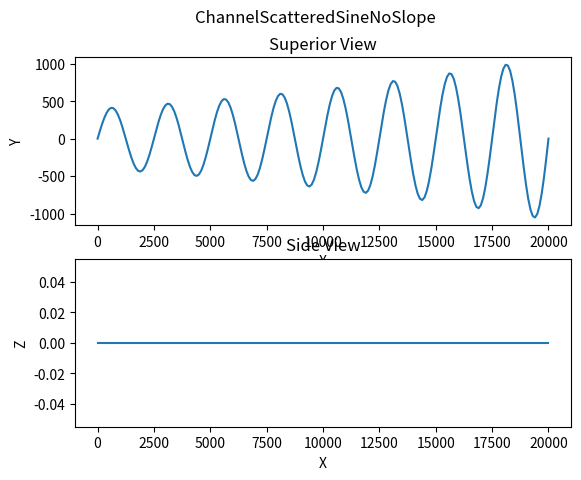
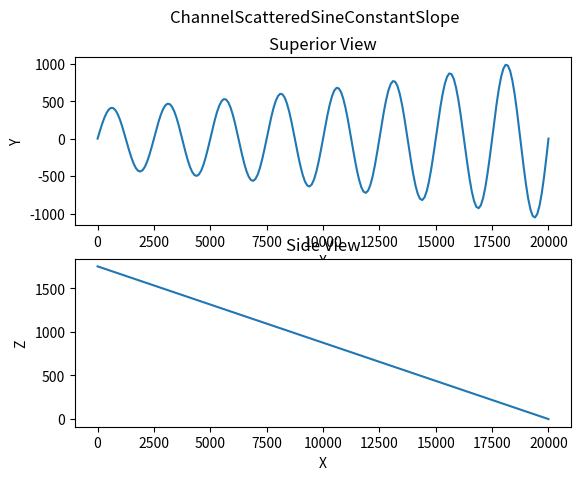
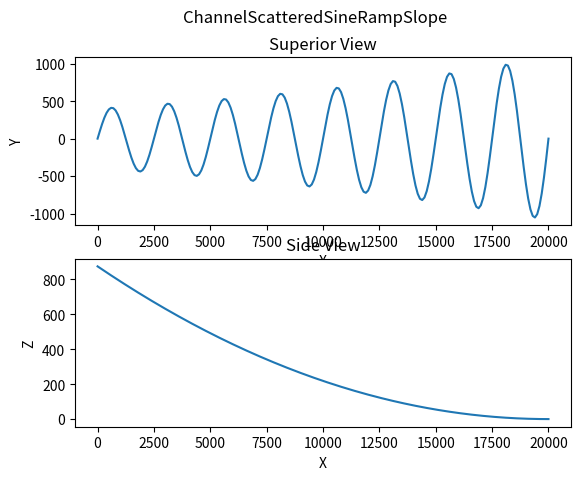

Python code for these plots, in order:
import numpy as np
from numpy.testing import assert_almost_equal
import matplotlib.pyplot as plt

class ChannelBase():
  def __init__(self):
    self.L = 20000
    self.W = 200
    self.D = 12

    # migration parameters
    self.pad = 0
    self.ds = 1000
    self.nit = 150
    self.Cf = 0.02
    self.crdist = 1.5*self.W
    self.kl = 60.0/(365*24*60*60.0)
    self.kv = 1.0E-11
    self.dt = 2*0.05*365*24*60*60.0
    self.density = 1000
    self.saved_ts = 15
    self.t1 = 50
    self.t2 = 70
    self.t3 = 100
    self.aggr_factor = 4.0

    self.x = np.linspace(0, self.L, int(self.L / self.ds) + 1)
    self.y = np.zeros(len(self.x))
    self.z = np.zeros(len(self.x))

  def plot(self):
    fig, (ax1, ax2) = plt.subplots(2, 1)

    ax1.set_title('Superior View')
    ax1.set_xlabel('X')
    ax1.set_ylabel('Y')
    ax1.plot(self.x, self.y)

    ax2.set_title('Side View')
    ax2.set_xlabel('X')
    ax2.set_ylabel('Z')
    ax2.plot(self.x, self.z)

    fig.suptitle(self.__class__.__name__)

    return fig, (ax1, ax2)

class ChannelSine(ChannelBase):
  def __init__(self):
    super().__init__()

    self.y = 2 * self.W * np.sin(self.x / self.L * 2 * np.pi)

    self.saved_ts = 1
    self.nit = 1
    self.t1 = 2
    self.t2 = 2
    self.t3 = 2


class ChannelSineNoSlope(ChannelSine):
  def __init__(self):
    super().__init__()


class ChannelSineConstantSlope(ChannelSine):
  def __init__(self):
    super().__init__()

    self.z = np.tan(5.0 * np.pi / 180) * ( self.L - self.x )


class ChannelSineRampSlope(ChannelSine):
  def __init__(self):
    super().__init__()

    self.z = np.tan(5.0 * np.pi / 180) / (2 * self.L) * (self.x ** 2 + self.L * ( self.L - 2 * self.x ) )

class ChannelScatteredSine(ChannelBase):
  def __init__(self):
    super().__init__()
    self.ds = 100.0

    self.x = np.linspace(0, self.L, int(self.L / self.ds) + 1)
    self.y = 2 * self.W * np.exp(( 1.0 / self.L) * self.x) * np.sin((self.x / self.L) * 16 * np.pi)
    self.z = np.zeros(len(self.x))

    self.saved_ts = 1
    self.nit = 1
    self.t1 = 2
    self.t2 = 2
    self.t3 = 2

class ChannelScatteredSineNoSlope(ChannelScatteredSine):
  def __init__(self):
    super().__init__()

    self.z = np.zeros(len(self.x))

class ChannelScatteredSineConstantSlope(ChannelScatteredSine):
  def __init__(self):
    super().__init__()

    self.z = np.tan(5.0 * np.pi / 180) * ( self.L - self.x )

class ChannelScatteredSineRampSlope(ChannelScatteredSine):
  def __init__(self):
    super().__init__()

    self.z = np.tan(5.0 * np.pi / 180) / (2 * self.L) * (self.x ** 2 + self.L * ( self.L - 2 * self.x ) )

if __name__ == '__main__':
  #cases = [ChannelSineNoSlope(), ChannelSineConstantSlope(), ChannelSineRampSlope()]
  cases = [ChannelScatteredSineNoSlope(), ChannelScatteredSineConstantSlope(), ChannelScatteredSineRampSlope()]

  for case in cases:
    case.plot()
    plt.show()